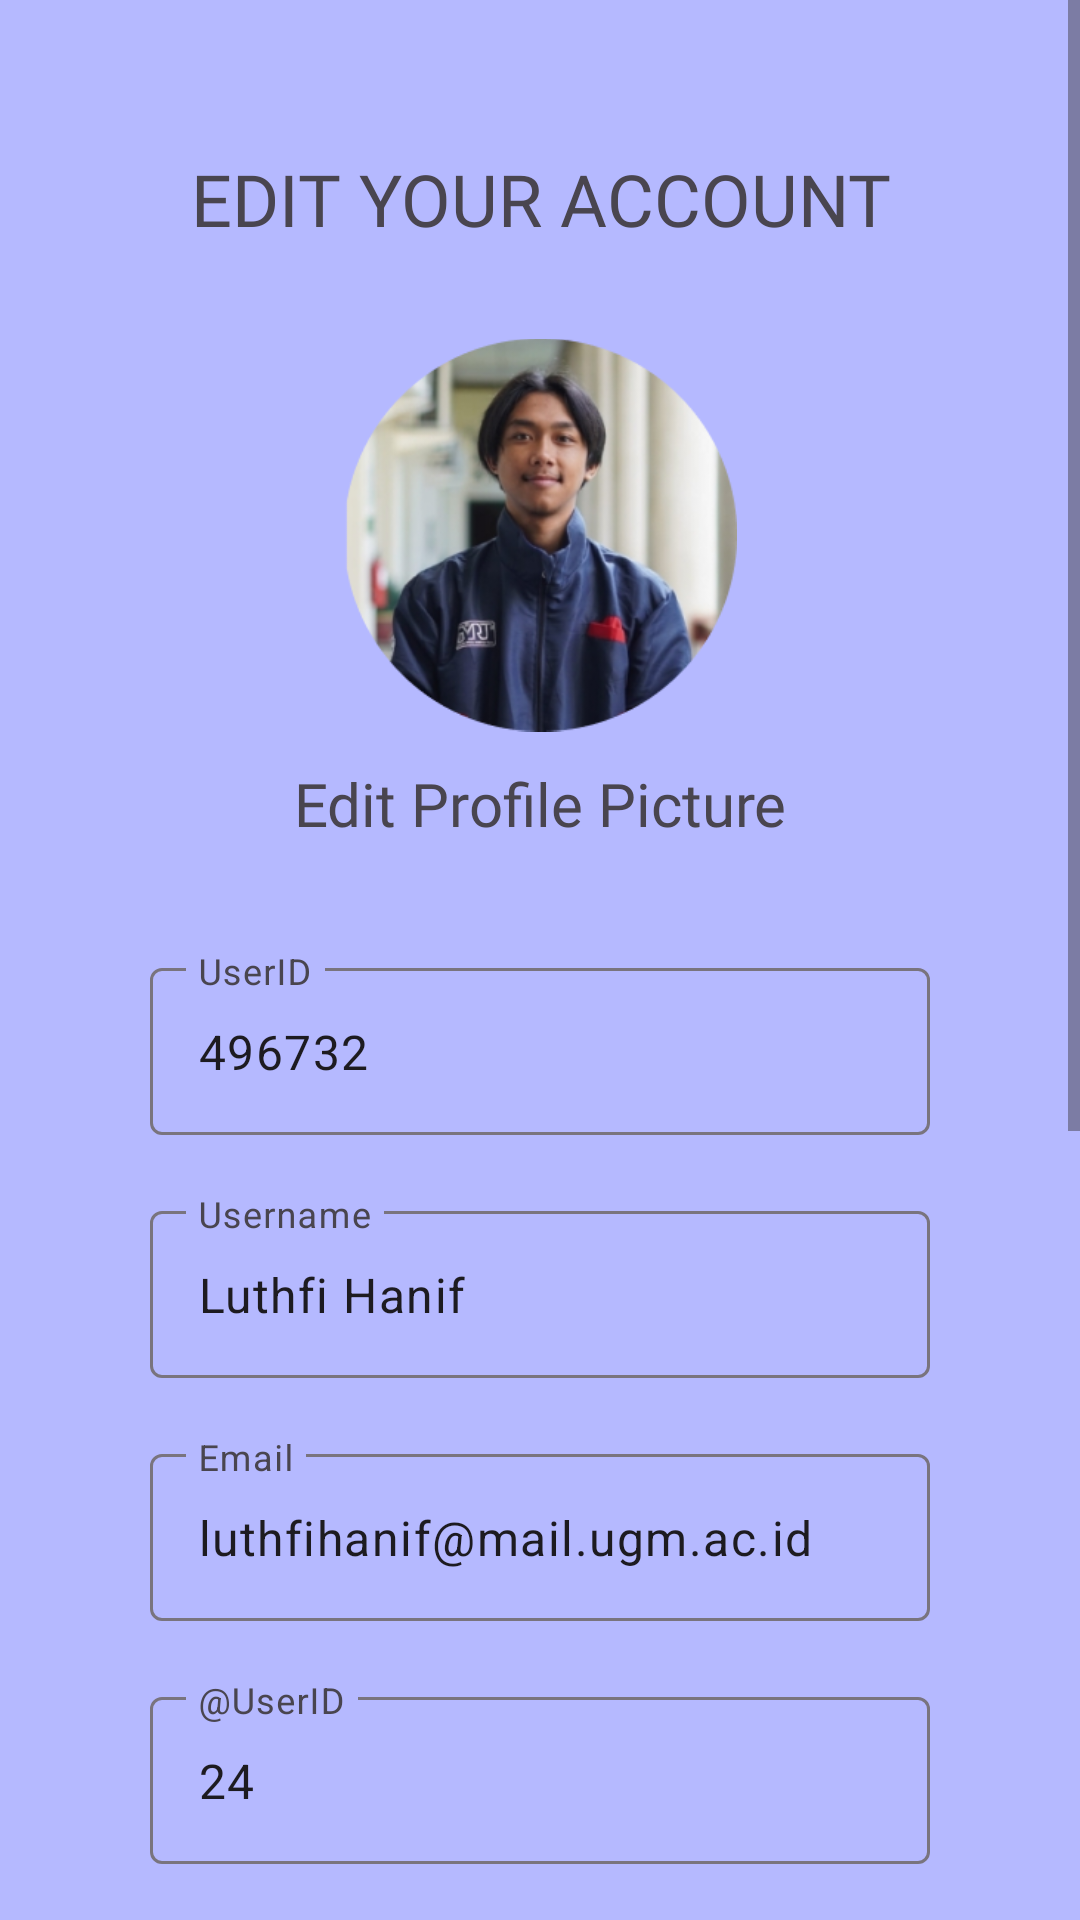

Write the Android layout XML for this screen, with the resource values it uses.
<!-- AndroidManifest.xml: application theme Theme.RanimalEXE -->
<!-- res/layout/fragment_editprofile.xml -->
<?xml version="1.0" encoding="utf-8"?>
<ScrollView
    xmlns:android="http://schemas.android.com/apk/res/android"
    xmlns:app="http://schemas.android.com/apk/res-auto"
    xmlns:tools="http://schemas.android.com/tools"
    android:layout_width="match_parent"
    android:layout_height="match_parent"
    android:fillViewport="true">

    <androidx.constraintlayout.widget.ConstraintLayout
        android:layout_width="match_parent"
        android:layout_height="wrap_content"
        android:background="#B5B9FF"
        tools:context=".view.fragment_profile">

        <LinearLayout
            android:layout_width="match_parent"
            android:layout_height="match_parent"
            android:orientation="vertical">

            <androidx.constraintlayout.widget.ConstraintLayout
                android:layout_width="match_parent"
                android:layout_height="wrap_content">

                <TextView
                    android:id="@+id/textView3"
                    android:layout_width="match_parent"
                    android:layout_height="wrap_content"
                    android:layout_marginTop="50dp"
                    android:fontFamily="@font/montserrat_bold"
                    android:text="EDIT YOUR ACCOUNT"
                    android:textAlignment="center"
                    android:textSize="24sp"
                    app:layout_constraintTop_toTopOf="parent" />

                <ImageView
                    android:id="@+id/profile_picture"
                    android:layout_width="131dp"
                    android:layout_height="132dp"
                    android:layout_marginTop="30dp"
                    android:src="@drawable/profile"
                    app:layout_constraintEnd_toEndOf="parent"
                    app:layout_constraintStart_toStartOf="parent"
                    app:layout_constraintTop_toBottomOf="@+id/textView3" />

                <TextView
                    android:id="@+id/btnEdit"
                    android:layout_width="wrap_content"
                    android:layout_height="wrap_content"
                    android:layout_marginTop="10dp"
                    android:fontFamily="@font/montserrat_bold"
                    android:text="Edit Profile Picture"
                    android:textAllCaps="false"
                    android:textSize="20sp"
                    app:layout_constraintEnd_toEndOf="parent"
                    app:layout_constraintStart_toStartOf="parent"
                    app:layout_constraintTop_toBottomOf="@+id/profile_picture" />

            </androidx.constraintlayout.widget.ConstraintLayout>

            <androidx.constraintlayout.widget.ConstraintLayout
                android:layout_width="match_parent"
                android:layout_height="805dp">

                <LinearLayout
                    android:layout_width="match_parent"
                    android:layout_height="match_parent"
                    android:layout_marginLeft="30dp"
                    android:layout_marginTop="16dp"
                    android:layout_marginRight="30dp"
                    android:layout_marginBottom="120dp"
                    android:background="@drawable/white_top_box_account"
                    android:orientation="vertical"
                    app:layout_constraintEnd_toEndOf="parent"
                    app:layout_constraintStart_toStartOf="parent"
                    app:layout_constraintTop_toTopOf="parent">

                    <com.google.android.material.textfield.TextInputLayout
                        android:id="@+id/txtUserID"
                        android:layout_width="match_parent"
                        android:layout_height="wrap_content"
                        android:layout_marginStart="20dp"
                        android:layout_marginTop="20dp"
                        android:layout_marginEnd="20dp"
                        android:hint="UserID">

                        <com.google.android.material.textfield.TextInputEditText
                            android:layout_width="match_parent"
                            android:layout_height="wrap_content"
                            android:text="496732" />

                    </com.google.android.material.textfield.TextInputLayout>

                    <com.google.android.material.textfield.TextInputLayout
                        android:id="@+id/txtUsername"
                        android:layout_width="match_parent"
                        android:layout_height="wrap_content"
                        android:layout_marginStart="20dp"
                        android:layout_marginTop="20dp"
                        android:layout_marginEnd="20dp"
                        android:hint="Username">

                        <com.google.android.material.textfield.TextInputEditText
                            android:layout_width="match_parent"
                            android:layout_height="wrap_content"
                            android:text="Luthfi Hanif" />

                    </com.google.android.material.textfield.TextInputLayout>

                    <com.google.android.material.textfield.TextInputLayout
                        android:id="@+id/txtEmail"
                        android:layout_width="match_parent"
                        android:layout_height="wrap_content"
                        android:layout_marginStart="20dp"
                        android:layout_marginTop="20dp"
                        android:layout_marginEnd="20dp"
                        android:hint="Email">

                        <com.google.android.material.textfield.TextInputEditText
                            android:layout_width="match_parent"
                            android:layout_height="wrap_content"
                            android:text="luthfihanif@mail.ugm.ac.id" />

                    </com.google.android.material.textfield.TextInputLayout>

                    <com.google.android.material.textfield.TextInputLayout
                        android:id="@+id/txtAge"
                        android:layout_width="match_parent"
                        android:layout_height="wrap_content"
                        android:layout_marginStart="20dp"
                        android:layout_marginTop="20dp"
                        android:layout_marginEnd="20dp"
                        android:hint="@UserID">

                        <com.google.android.material.textfield.TextInputEditText
                            android:layout_width="match_parent"
                            android:layout_height="wrap_content"
                            android:text="24" />

                    </com.google.android.material.textfield.TextInputLayout>

                    <com.google.android.material.textfield.TextInputLayout
                        android:id="@+id/txtPetName"
                        android:layout_width="match_parent"
                        android:layout_height="wrap_content"
                        android:layout_marginStart="20dp"
                        android:layout_marginTop="20dp"
                        android:layout_marginEnd="20dp"
                        android:hint="Pet Name">

                        <com.google.android.material.textfield.TextInputEditText
                            android:layout_width="match_parent"
                            android:layout_height="wrap_content"
                            android:text="Doggie" />

                    </com.google.android.material.textfield.TextInputLayout>

                    <com.google.android.material.textfield.TextInputLayout
                        android:id="@+id/textField"
                        android:layout_width="match_parent"
                        android:layout_height="wrap_content"
                        android:layout_marginStart="20dp"
                        android:layout_marginTop="20dp"
                        android:layout_marginEnd="20dp"
                        android:hint="New Password"
                        app:endIconMode="password_toggle">

                        <com.google.android.material.textfield.TextInputEditText
                            android:layout_width="match_parent"
                            android:layout_height="wrap_content"
                            android:inputType="textPassword"
                            android:text="Luthfi14" />

                    </com.google.android.material.textfield.TextInputLayout>

                    <com.google.android.material.textfield.TextInputLayout
                        android:id="@+id/txtLatestPassword"
                        android:layout_width="match_parent"
                        android:layout_height="wrap_content"
                        android:layout_marginStart="20dp"
                        android:layout_marginTop="20dp"
                        android:layout_marginEnd="20dp"
                        android:hint="Latest Password"
                        app:endIconMode="password_toggle">

                        <com.google.android.material.textfield.TextInputEditText
                            android:layout_width="match_parent"
                            android:layout_height="wrap_content"
                            android:inputType="textPassword"
                            android:text="Luthfi14" />

                    </com.google.android.material.textfield.TextInputLayout>

                    <Button
                        android:id="@+id/btnSave"
                        style="?attr/materialButtonOutlinedStyle"
                        android:layout_width="match_parent"
                        android:layout_height="wrap_content"
                        android:layout_marginLeft="20dp"
                        android:layout_marginTop="20dp"
                        android:layout_marginRight="20dp"
                        android:text="Save Changes" />
                </LinearLayout>
            </androidx.constraintlayout.widget.ConstraintLayout>


        </LinearLayout>
    </androidx.constraintlayout.widget.ConstraintLayout>
</ScrollView>
<!-- resources referenced by this layout -->
<resources>
  <!-- drawable profile: png bitmap (drawable, 89400 bytes) -->
  <style name="Theme.RanimalEXE" parent="Base.Theme.RanimalEXE" />
  <style name="Base.Theme.RanimalEXE" parent="Theme.Material3.DayNight.NoActionBar">
          
          
      </style>
</resources>
